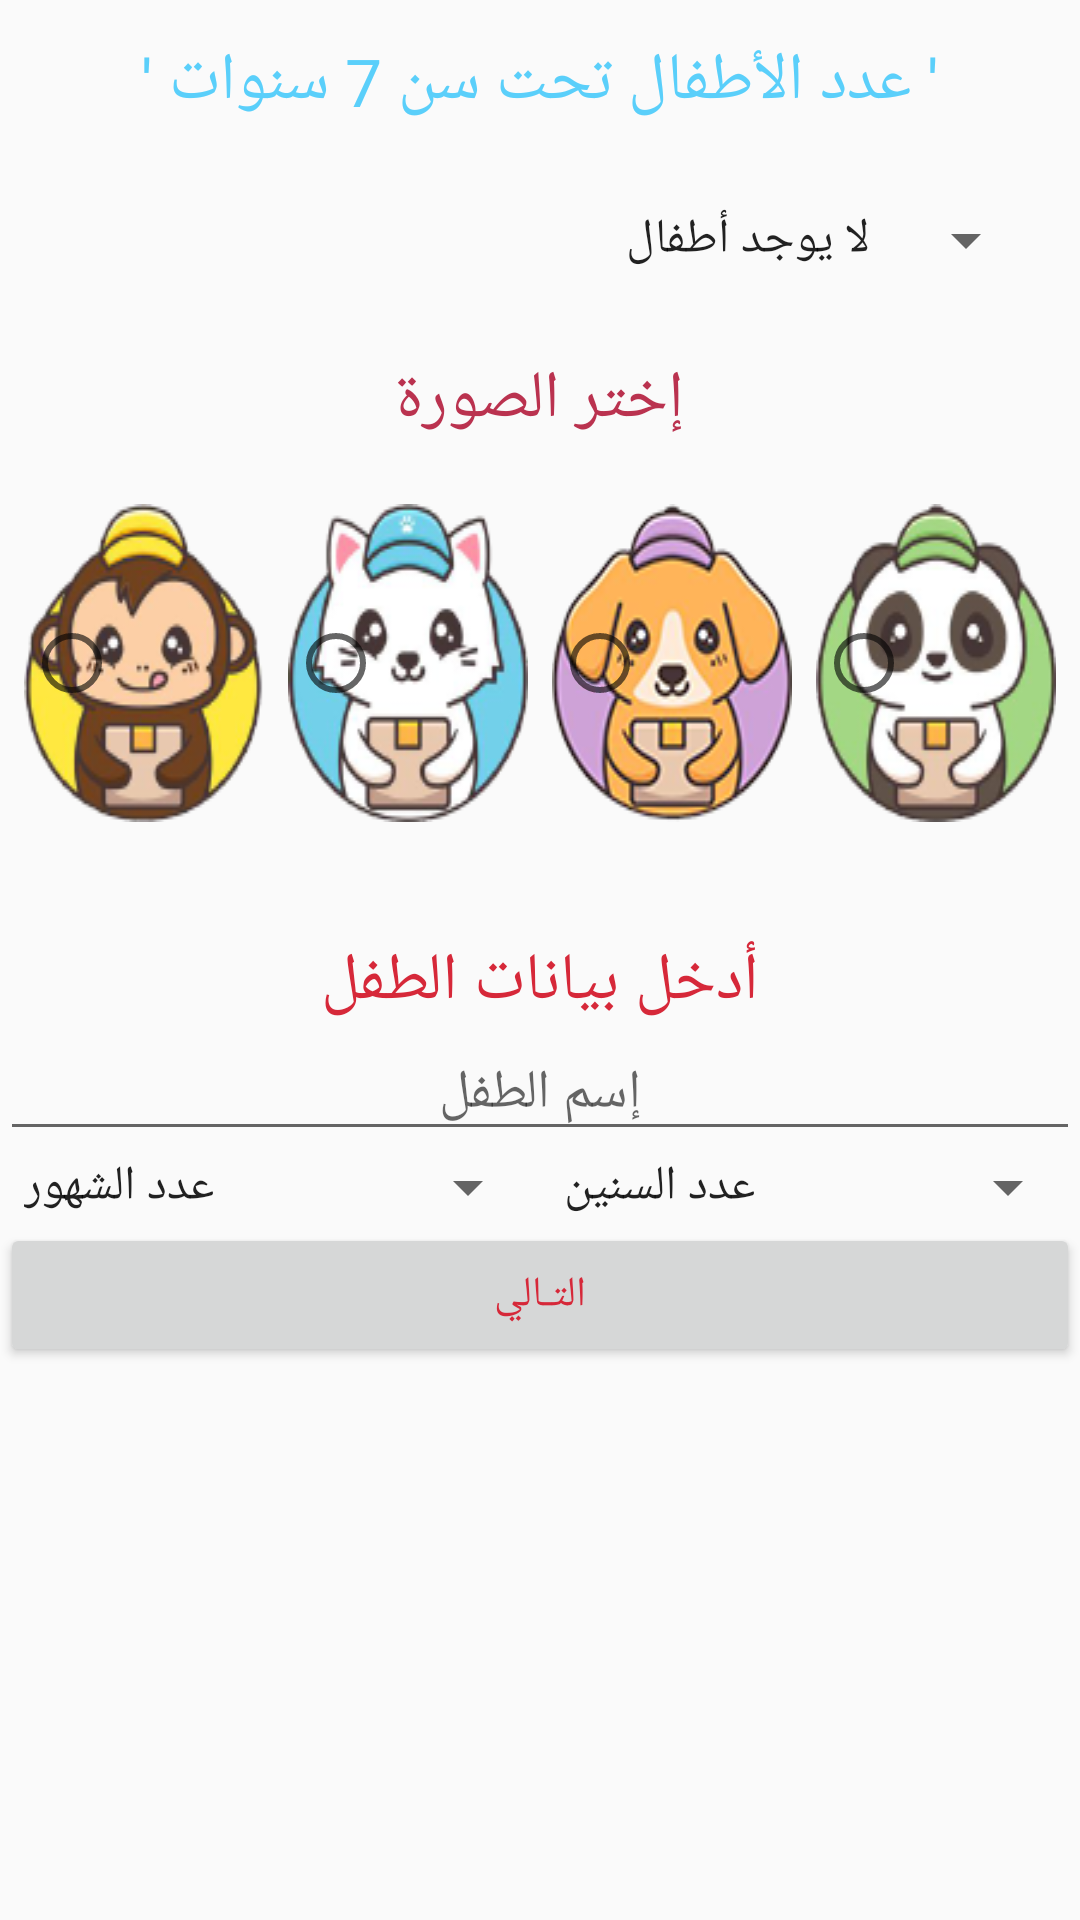

This screen was rendered from an Android layout file. Write that file and the resources it references.
<!-- AndroidManifest.xml: application theme AppTheme -->
<!-- res/layout/activity_register_kids.xml -->
<?xml version="1.0" encoding="utf-8"?>
<LinearLayout xmlns:android="http://schemas.android.com/apk/res/android"
    xmlns:app="http://schemas.android.com/apk/res-auto"
    xmlns:tools="http://schemas.android.com/tools"
    android:layout_width="match_parent"
    android:layout_height="match_parent"
    android:orientation="vertical"
    tools:context=".kidsvaccine_package.RegisterKids">

    <TextView
        android:textColor="@color/colorPrimaryDark"
        android:id="@+id/textView3"
        android:layout_width="wrap_content"
        android:layout_height="wrap_content"
        android:layout_gravity="center"
        android:layout_margin="12dp"
        android:text="@string/num_of_Kids"
        android:textAppearance="@style/TextAppearance.AppCompat.Large" />

    <Spinner

        android:layout_margin="14dp"
        android:id="@+id/spinner"
        android:layout_width="match_parent"
        android:layout_height="wrap_content"
        android:entries="@array/spinner"/>

    <TextView
        android:id="@+id/textView6"
        android:layout_width="wrap_content"
        android:layout_height="wrap_content"
        android:layout_gravity="center"
        android:layout_margin="12dp"
        android:text="إختر الصورة"
        android:textAppearance="@style/TextAppearance.AppCompat.Large"
        android:textColor="@color/colorAccent" />

    <RadioGroup

        android:layout_width="match_parent"
        android:layout_height="wrap_content"
        android:gravity="center"
        android:orientation="horizontal">

        <RadioButton
            android:id="@+id/radioButton"
            android:layout_width="0dp"
            android:layout_height="wrap_content"
            android:layout_margin="8dp"
            android:layout_weight="1"
            android:background="@drawable/untitled_2" />

        <RadioButton
            android:id="@+id/radioButton2"
            android:layout_width="0dp"
            android:layout_height="wrap_content"
            android:layout_marginBottom="8dp"
            android:layout_marginTop="8dp"
            android:layout_weight="1"
            android:background="@drawable/untitled_4" />

        <RadioButton
            android:id="@+id/radioButton3"
            android:layout_width="0dp"
            android:layout_height="wrap_content"
            android:layout_margin="8dp"
            android:layout_weight="1"
            android:background="@drawable/untitled_1" />

        <RadioButton
            android:id="@+id/radioButton4"
            android:layout_width="0dp"
            android:layout_height="wrap_content"
            android:layout_marginBottom="8dp"
            android:layout_marginEnd="8dp"
            android:layout_marginTop="8dp"
            android:layout_weight="1"
            android:background="@drawable/untitled_3" />

    </RadioGroup>

    <TextView
        android:id="@+id/textView7"
        android:layout_width="wrap_content"
        android:layout_height="wrap_content"
        android:layout_gravity="center"
        android:layout_marginTop="30dp"
        android:text="أدخل بيانات الطفل"
        android:textAppearance="@style/TextAppearance.AppCompat.Large"
        android:textColor="@color/colorPrimary" />

    <EditText
        android:id="@+id/editTextName"
        android:layout_width="match_parent"
        android:gravity="center"
        android:layout_height="wrap_content"
        android:hint="إسم الطفل"
        android:inputType="textPersonName" />

    <LinearLayout
        android:layout_width="match_parent"
        android:layout_height="wrap_content"
        android:orientation="horizontal">

        <Spinner
            android:textAlignment="textEnd"
            android:id="@+id/spinner3"
            android:layout_width="0dp"
            android:layout_height="match_parent"
            android:layout_weight="1"
            android:entries="@array/months" />

        <Spinner
           android:textAlignment="viewStart"
            android:id="@+id/spinner2"
            android:layout_width="0dp"
            android:layout_height="match_parent"
            android:layout_weight="1"
            android:entries="@array/years" />
    </LinearLayout>

    <Button
        android:id="@+id/button4"
        android:layout_width="match_parent"
        android:layout_height="wrap_content"
       android:textColor="@color/colorPrimary"
        android:text="التـالي" />

</LinearLayout>
<!-- resources referenced by this layout -->
<resources>
  <string-array name="months">
          <item>"عدد الشهور"</item>
          <item>0</item>
          <item>1</item>
          <item>2</item>
          <item>3</item>
          <item>4</item>
          <item>5</item>
          <item>6</item>
          <item>7</item>
          <item>8</item>
          <item>9</item>
          <item>10</item>
          <item>11</item>
      </string-array>
  <string-array name="spinner">
      <item>"لا يوجد أطفال"</item>
      <item>"طفل/ة"</item>
      <item>"2 أطفال"</item>
  </string-array>
  <string-array name="years">
          <item>"عدد السنين"</item>
          <item>0</item>
          <item>1</item>
          <item>2</item>
          <item>3</item>
          <item>4</item>
          <item>5</item>
      </string-array>
  <color name="colorAccent">#ba324f</color>
      //status bar
  <color name="colorPrimary">#d62839</color>
  <color name="colorPrimaryDark">#5acffa</color>
      //app bar
  <!-- drawable untitled_1: png bitmap (drawable, 23537 bytes) -->
  <!-- drawable untitled_2: png bitmap (drawable, 21089 bytes) -->
  <!-- drawable untitled_3: png bitmap (drawable, 19907 bytes) -->
  <!-- drawable untitled_4: png bitmap (drawable, 21011 bytes) -->
  <string name="num_of_Kids">"' عدد الأطفال تحت سن 7 سنوات '"</string>
  <style name="AppTheme" parent="Theme.AppCompat.Light.DarkActionBar">
          
          <item name="colorAccent">@color/colorAccent</item>
          <item name="colorPrimaryDark">@color/colorPrimaryDark</item>
          <item name="colorPrimary">@color/colorPrimary</item>
      </style>
</resources>
